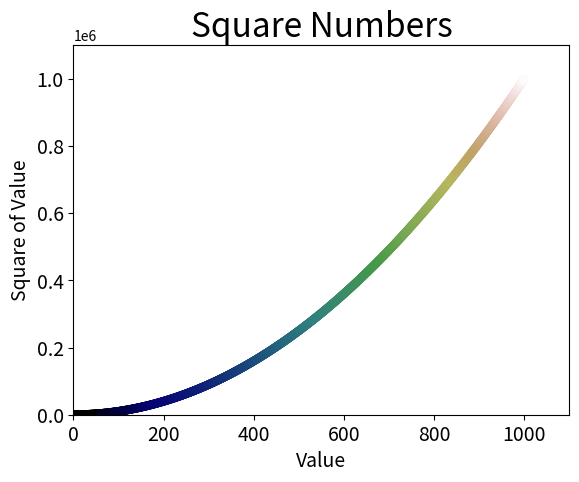

Source code (Python):
import matplotlib.pyplot as plt

x_values = list(range(1, 1001))
y_values = [x**2 for x in x_values]

plt.scatter(x_values, y_values, c=y_values, cmap=plt.cm.gist_earth, edgecolors='none', s=40)


"""setting chart labels and axes"""
plt.title("Square Numbers", fontsize=24)
plt.xlabel("Value", fontsize=14)
plt.ylabel("Square of Value", fontsize=14)

"""setting size of tick labels"""
plt.tick_params(axis='both', which='major', labelsize=14)

"""set the range for each axis"""
plt.axis([0, 1100, 0, 1100000])

plt.show()

# plt.savefig('squares_plot.png', bbox_inches='tight')
